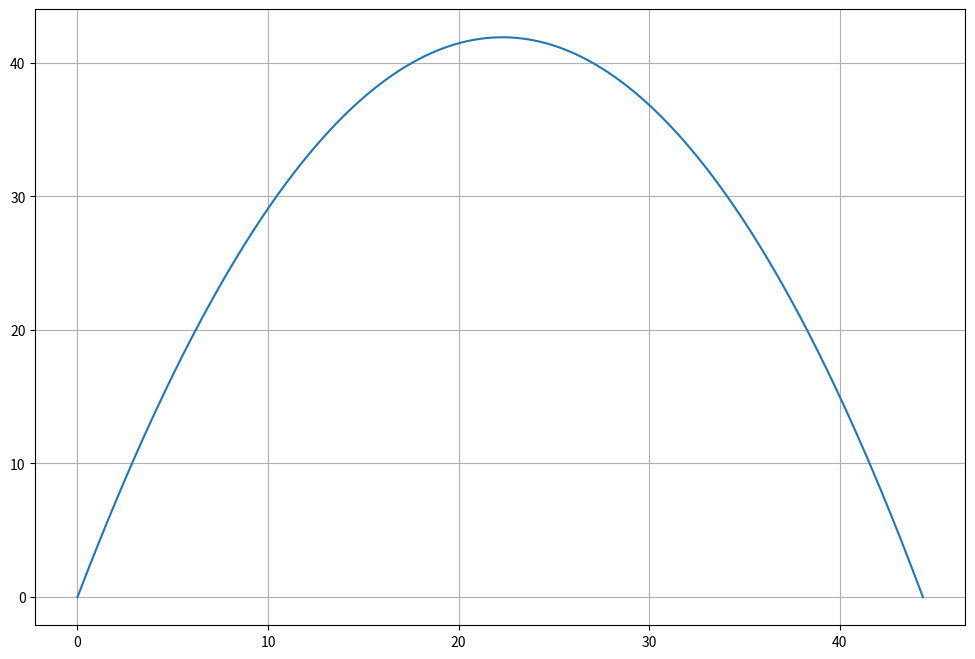

This figure's Python source:
import matplotlib.pyplot as plt
from typing import Tuple, List
from itertools import product
import math


class Koule:
    def __init__(self, hmotnost:float,prumer:float) -> None:
        self.hmotnost = hmotnost
        self.prumet_koule = math.pi * prumer**2 / 4
        self.cinitel_odporu = 0.5
     
        
class Delo:
    def __init__(self,uhel:int, pocatecni_rychlost:int) -> None:
        self.uhel = math.radians(uhel)
        self.pocatecni_rychlost = pocatecni_rychlost
        
    def natoc_delo(self, uhel:int):
        self.uhel = math.radians(uhel)
    
    def zmen_rychlost(self, rychlost:int):
        self.rychlost = rychlost
    
    
class Prostredi:
    def __init__(self, hustota_vzduchu:float) -> None:
        self.hustota_vzduchu = hustota_vzduchu
        
        
class Simulace:
    def __init__(self, casovy_krok:float,delo: Delo, koule: Koule, prostredi: Prostredi=None) -> None:
        self.casovy_krok = casovy_krok
        self.tihove_zrychleni=9.8
        self.koule = koule # do objektu vlozime objekt a abychom mohli pouzivat jeho promemy a jeho metody (agregace) 
        self.delo = delo
        self.prostredi = prostredi
        self.x = [0.0]
        self.y = [0.0]
        
    def spocitej_sikmy_vrh(self)-> Tuple[List[float], List[float]]:      
        rychlost_x= self.delo.pocatecni_rychlost * math.cos(self.delo.uhel)
        rychlost_y= self.delo.pocatecni_rychlost * math.sin(self.delo.uhel)
        
        while self.y[-1] >= 0:
            if self.prostredi:
                rychlost= math.sqrt(rychlost_x**2 + rychlost_y**2)
               
                odpor_vzduchu_x = -0.5 * self.koule.cinitel_odporu * self.koule.prumet_koule * self.prostredi.hustota_vzduchu * rychlost * rychlost_x 
                odpor_vzduchu_y = -0.5 * self.koule.cinitel_odporu * self.koule.prumet_koule * self.prostredi.hustota_vzduchu * rychlost * rychlost_y
                
                zrychleni_x = odpor_vzduchu_x / self.koule.hmotnost
                zrychleni_y = odpor_vzduchu_y / self.koule.hmotnost - self.tihove_zrychleni
                
            else:
                zrychleni_x = 0.0
                zrychleni_y = - self.tihove_zrychleni
                
            rychlost_x += zrychleni_x * self.casovy_krok
            rychlost_y += zrychleni_y * self.casovy_krok
            
            self.x.append(self.x[-1] + rychlost_x * self.casovy_krok)
            self.y.append(self.y[-1] + rychlost_y * self.casovy_krok)
            
        return self.x, self.y    
    
    def vykresli_graf(self, vysledky:List[Tuple[List[float], List[float]]]):
        plt.figure(figsize=(12, 8))
        plt.plot(self.x, self.y )
        plt.grid(True)
        plt.show()        


def main():
    uhly = [30, 45, 75]
    rychlosti = [10, 20, 30]
    pocatecni_podminky = product(uhly, rychlosti)
    
    koule= Koule(hmotnost=0.05, prumer=0.01)
    prostredi = Prostredi(hustota_vzduchu=1.2225)
    delo = Delo(uhel=30, pocatecni_rychlost=30)
    vysledky = []

    for uhel, rychlost in pocatecni_podminky:
        delo.natoc_delo(uhel=uhel)
        delo.zmen_rychlost(rychlost=rychlost)
        simulace = Simulace(casovy_krok=0.001, delo= delo, koule=koule, prostredi=prostredi)
        vysledky.append(simulace.spocitej_sikmy_vrh())
        
    simulace.vykresli_graf(vysledky=vysledky)
        

#     plt.subplot(2, 1, 1)
#     for uhel in uhly:
#         poloha_x, poloha_y = spocitej_sikmy_vrh(uhel,pocatecni_rychlost=10, odpor_prostredi=True)
#         plt.plot(poloha_x, poloha_y, label=f'{uhel}° s odporem')
#         poloha_x1, poloha_y1 = spocitej_sikmy_vrh(uhel,pocatecni_rychlost = 10, odpor_prostredi = False)
#         #print(poloha_x1,poloha_y1)
#         plt.plot(poloha_x1, poloha_y1, label=f'{uhel}° bez odporu')    
#     plt.title('Porovnani grafu s odporem vzduchu a bez, ruzne stupne ')
#     plt.xlabel('x (m)')
#     plt.ylabel('y (m)')
#     plt.legend()
#     plt.grid(True)
#     # # #2
#     plt.subplot(2, 1, 2)
#     for rychlost in rychlosti:
#         poloha_x, poloha_y = spocitej_sikmy_vrh(30, rychlost, odpor_prostredi=True)
#         plt.plot(poloha_x, poloha_y, label=f'{rychlost} m/s s odporem')
#         poloha_x1, poloha_y1 = spocitej_sikmy_vrh(30, rychlost, odpor_prostredi=False)
#         plt.plot(poloha_x1, poloha_y1, label=f'{rychlost} m/s bez odporu' )    
#     plt.title('Porovnani grafu s odporem vzduchu a bez, ruzne rychlosti ')
#     plt.xlabel('x (m)')
#     plt.ylabel('y (m)')
#     plt.legend()
#     plt.grid(True)

#     plt.tight_layout()
#     # plt.savefig('ctri.png')
#     plt.show()


if __name__ == "__main__":
    main()